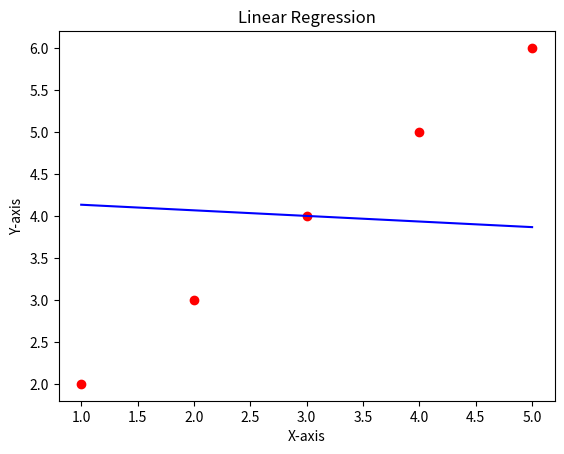

The matplotlib source for this figure:
x= [1,2,3,4,5]
y= [2,3,4,5,6]
 
n= len(x)
m= len(y)

sum_x= sum(x)
sum_y= sum(y)
sum_x2= sum([i**2 for i in range(n)])
sum_xy= sum([x[i]*y[i] for i in range(n)])
#finding slope and intercept
m = (n*sum_xy - sum_x*sum_y) / (n*sum_x2- sum_x2**2) 
mean_x= sum_x/n
mean_y= sum_y/n
c = mean_y - m*mean_x
print("Slope:", m)
print("Intercept:", c)
print("Equation of line: y = mx + c")
print(f"y = {m :.2f}x + {c:.2f}")
#predicting y for given x
x= 6
y= m*x + c
print(f"Predicted y:  {y:.2f}")
#plotting the line
import matplotlib.pyplot as plt
import numpy as np
x= np.array([1,2,3,4,5])
y= np.array([2,3,4,5,6])
plt.scatter(x,y, color= 'red')
plt.plot(x, m*x + c, color= 'blue')
plt.title('Linear Regression')
plt.xlabel('X-axis')
plt.ylabel('Y-axis')
plt.show()
